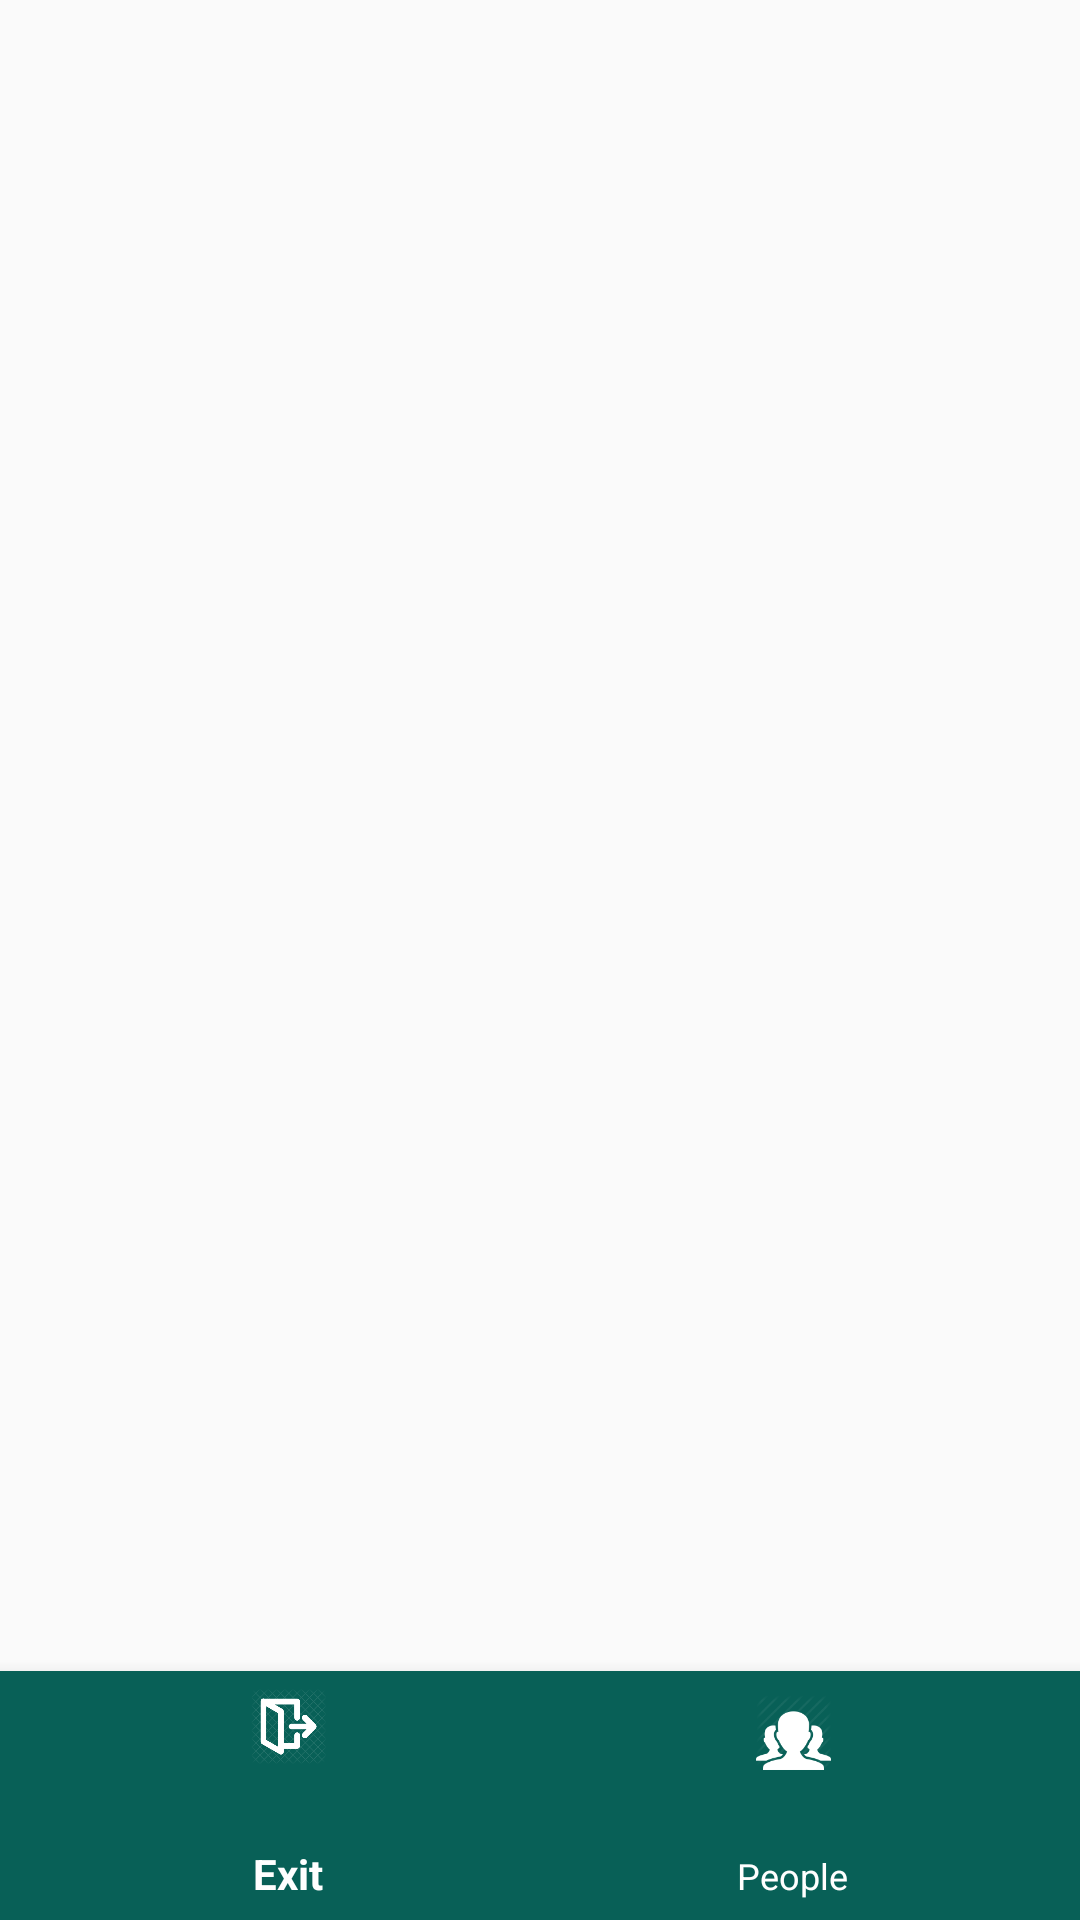

Here is an Android app screen rendered from its layout file. Give the layout XML and the strings, colors and styles it references.
<!-- AndroidManifest.xml: application theme Theme.AppCompat.Light.NoActionBar -->
<!-- res/layout/activity_main.xml -->
<?xml version="1.0" encoding="utf-8"?>
<androidx.constraintlayout.widget.ConstraintLayout xmlns:android="http://schemas.android.com/apk/res/android"
    xmlns:app="http://schemas.android.com/apk/res-auto"
    xmlns:tools="http://schemas.android.com/tools"
    android:layout_width="match_parent"
    android:layout_height="match_parent"
    tools:context=".MainActivity">


    <com.google.android.material.bottomnavigation.BottomNavigationView
        android:id="@+id/bottomNavigationView"
        android:layout_width="425dp"
        android:layout_height="83dp"
        android:background="#086057"
        app:layout_constraintBottom_toBottomOf="parent"
        app:layout_constraintEnd_toEndOf="parent"
        app:layout_constraintStart_toStartOf="parent"
        app:menu="@menu/navmenu"
        app:itemIconSize="25dp"
        app:itemIconTint="@android:color/white"
        app:itemTextColor="@android:color/white"/>

    <FrameLayout
        android:id="@+id/fragment_container"
        android:layout_width="0dp"
        android:layout_height="0dp"
        app:layout_constraintTop_toTopOf="parent"
        app:layout_constraintBottom_toTopOf="@+id/bottomNavigationView"
        app:layout_constraintLeft_toLeftOf="parent"
        app:layout_constraintRight_toRightOf="parent"/>


</androidx.constraintlayout.widget.ConstraintLayout>
<!-- resources referenced by this layout -->
<resources>

</resources>
